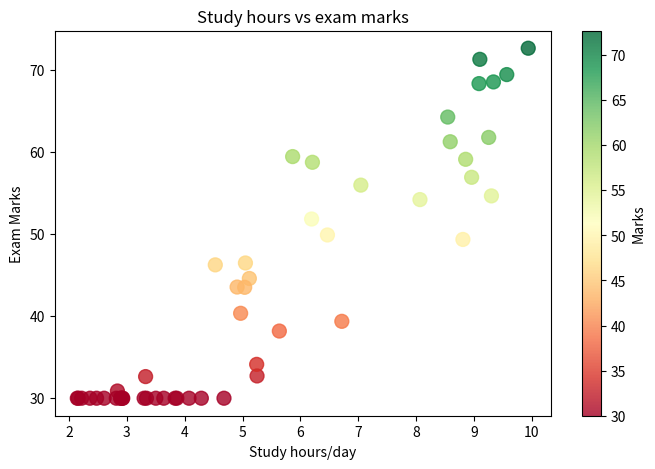

This chart was generated by the following Python code:
import matplotlib.pyplot as plt

# months=['Jan','Feb','Mar','Apr','May','June','July','Aug','Sep','Oct','Nov','Dec']
# sales=[45,52,48,61,58,72,69,75,68,82,90,95]

# plt.figure(figsize=(12,5))
# plt.plot(months,sales,marker='+',color='steelblue',linewidth=2,markersize=8)
# plt.fill_between(months,sales,alpha=0.15,color='steelblue')
# plt.title('monthly sales 2024(Rs. Thousands)',fontsize=14,fontweight='bold')
# plt.xlabel('months')
# plt.ylabel('sales (Rs. K)')
# plt.grid(True,alpha=0.3)
# plt.tight_layout()
# plt.show()


#bar graph
# cities=['Bhopal','Indore','Jabalpur','Gwalior','Ujjain']
# students=[1200,2800,980,850,650]
# colors=['#2196F3','#4CAF50','#FF9800','#9C27B0','#F44336']

# # Bar Chart
# plt.figure(figsize=(9,5))
# bars=plt.bar(cities,students,color=colors,edgecolor='white',linewidth='1.5')
# plt.title('Students enrolled per cities')
# plt.ylabel('Number of studdents')
# for bar,val in zip(bars,students):
#     plt.text(bar.get_x()+bar.get_width()/2,val+30,str(val),ha='center',fontweight='bold')
# plt.tight_layout()
# plt.show()

import numpy as np
#scatter plot
study_hrs=np.random.uniform(2,10,50)
marks=study_hrs*7+np.random.normal(0,8,50)
marks=np.clip(marks,30,100)

plt.figure(figsize=(8,5))
plt.scatter(study_hrs,marks,c=marks,cmap='RdYlGn',s=100,alpha=0.8)
plt.colorbar(label='Marks')
plt.title('Study hours vs exam marks')
plt.xlabel('Study hours/day')
plt.ylabel('Exam Marks')
plt.show()
